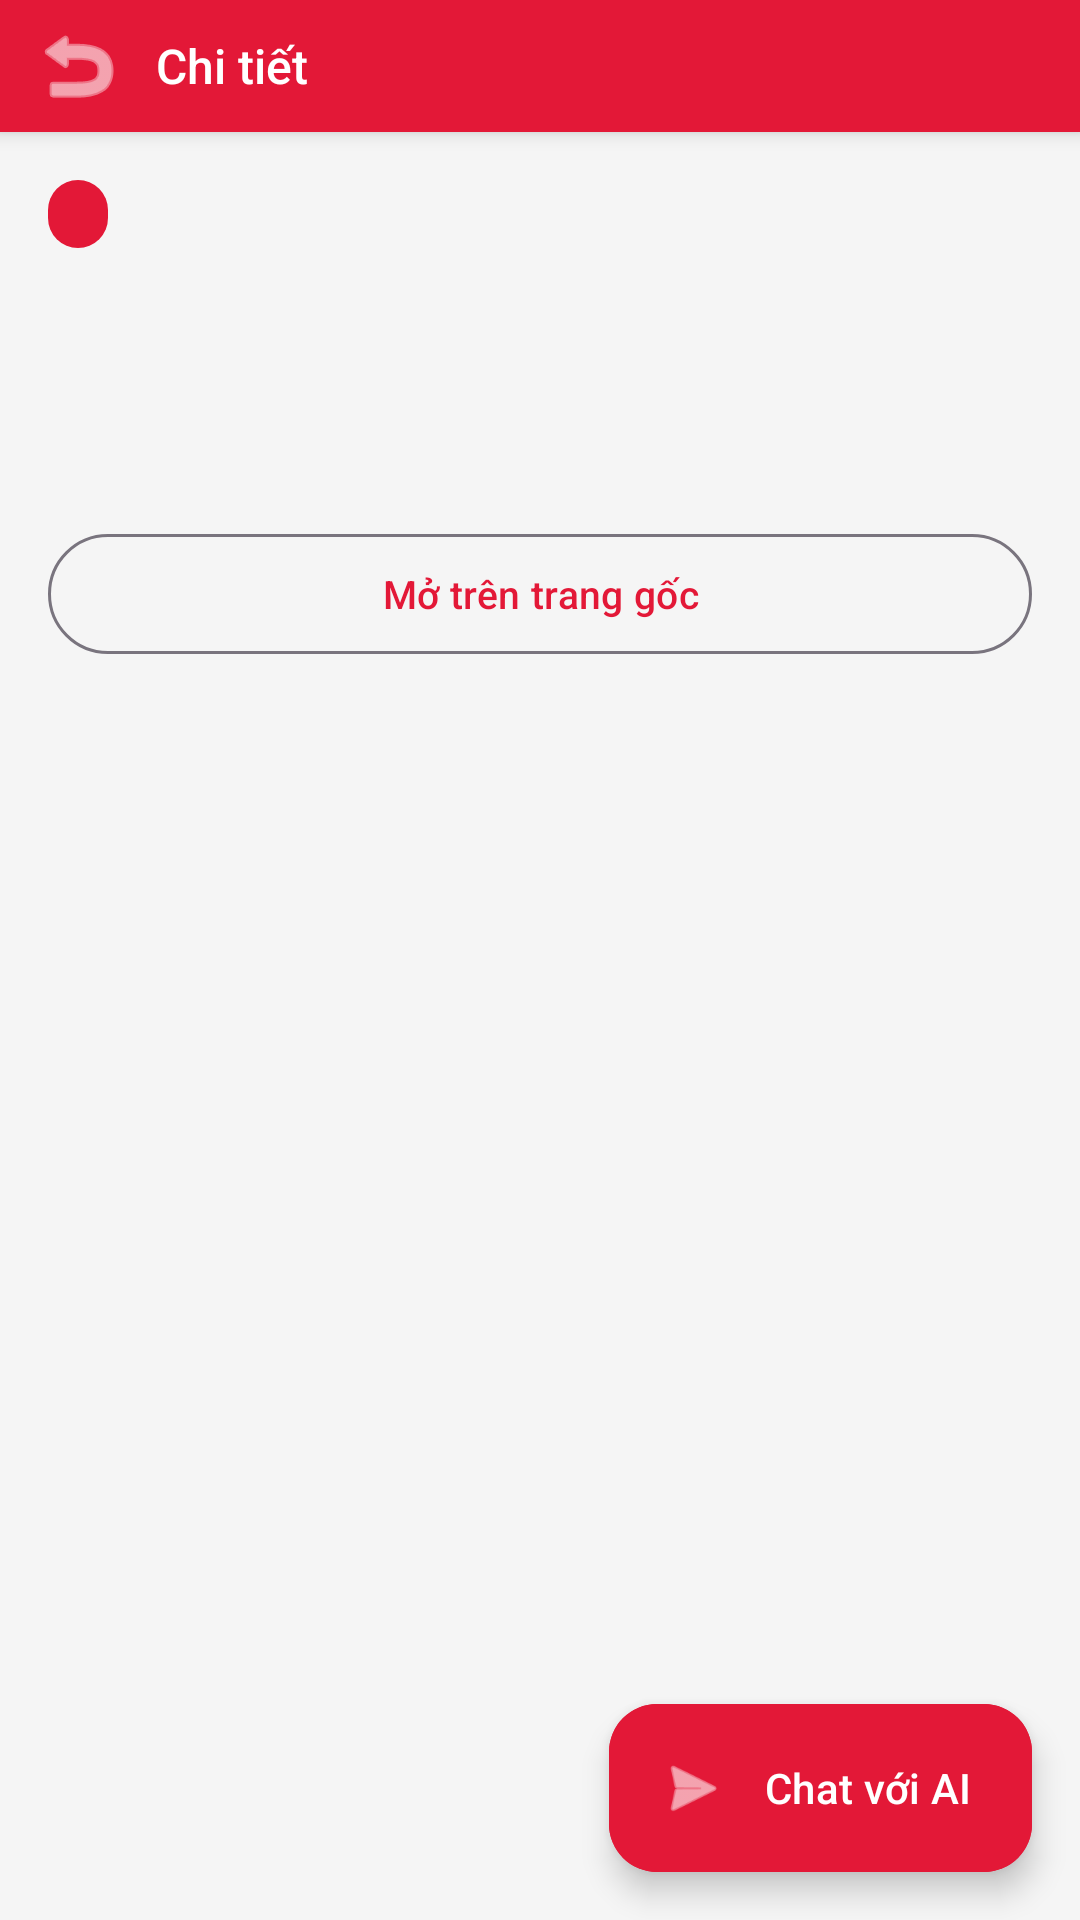

This screen was rendered from an Android layout file. Write that file and the resources it references.
<!-- AndroidManifest.xml: application theme Theme.TodoApp -->
<!-- res/layout/activity_news_detail.xml -->
<?xml version="1.0" encoding="utf-8"?>
<androidx.coordinatorlayout.widget.CoordinatorLayout xmlns:android="http://schemas.android.com/apk/res/android"
    xmlns:app="http://schemas.android.com/apk/res-auto"
    xmlns:tools="http://schemas.android.com/tools"
    android:layout_width="match_parent"
    android:layout_height="match_parent"
    android:background="@color/surface">

    <androidx.constraintlayout.widget.ConstraintLayout
        android:layout_width="match_parent"
        android:layout_height="match_parent">

        
        <LinearLayout
            android:id="@+id/header"
            android:layout_width="match_parent"
            android:layout_height="wrap_content"
            android:background="@color/hust_red"
            android:elevation="4dp"
            android:gravity="center_vertical"
            android:orientation="horizontal"
            android:paddingHorizontal="4dp"
            app:layout_constraintTop_toTopOf="parent">

            <ImageButton
                android:id="@+id/btnBack"
                android:layout_width="44dp"
                android:layout_height="44dp"
                android:background="?android:attr/selectableItemBackgroundBorderless"
                android:contentDescription="Back"
                android:src="@android:drawable/ic_menu_revert"
                app:tint="#FFFFFF" />

            <TextView
                android:layout_width="0dp"
                android:layout_height="wrap_content"
                android:layout_marginStart="4dp"
                android:layout_weight="1"
                android:fontFamily="sans-serif-medium"
                android:text="Chi tiết"
                android:textColor="#FFFFFF"
                android:textSize="16sp" />
        </LinearLayout>

        
        <ScrollView
            android:layout_width="match_parent"
            android:layout_height="0dp"
            app:layout_constraintBottom_toBottomOf="parent"
            app:layout_constraintTop_toBottomOf="@id/header">

            <LinearLayout
                android:id="@+id/contentGroup"
                android:layout_width="match_parent"
                android:layout_height="wrap_content"
                android:orientation="vertical"
                android:paddingHorizontal="16dp"
                android:paddingTop="16dp"
                android:paddingBottom="96dp">

                
                <LinearLayout
                    android:layout_width="match_parent"
                    android:layout_height="wrap_content"
                    android:gravity="center_vertical"
                    android:orientation="horizontal">

                    <TextView
                        android:id="@+id/tvKind"
                        android:layout_width="wrap_content"
                        android:layout_height="wrap_content"
                        android:background="@drawable/bg_news_kind_chip_news"
                        android:paddingHorizontal="10dp"
                        android:paddingVertical="4dp"
                        android:textColor="#FFFFFF"
                        android:textSize="11sp"
                        android:textStyle="bold"
                        tools:text="Tin tức" />

                    <TextView
                        android:id="@+id/tvTag"
                        android:layout_width="wrap_content"
                        android:layout_height="wrap_content"
                        android:layout_marginStart="8dp"
                        android:textColor="@color/hust_red"
                        android:textSize="12sp"
                        android:textStyle="bold"
                        tools:text="CTSV" />

                    <TextView
                        android:layout_width="0dp"
                        android:layout_height="wrap_content"
                        android:layout_weight="1"
                        android:gravity="end"
                        android:id="@+id/tvDate"
                        android:textColor="@color/text_secondary"
                        android:textSize="12sp"
                        tools:text="07/05/2026" />
                </LinearLayout>

                
                <TextView
                    android:id="@+id/tvTitle"
                    android:layout_width="match_parent"
                    android:layout_height="wrap_content"
                    android:layout_marginTop="12dp"
                    android:fontFamily="sans-serif-medium"
                    android:lineSpacingExtra="4dp"
                    android:textColor="@color/text_primary"
                    android:textSize="18sp"
                    tools:text="KẾT QUẢ XÉT CẤP HỌC BỔNG KỲ II NĂM HỌC 2025-2026" />

                
                <TextView
                    android:id="@+id/tvSummary"
                    android:layout_width="match_parent"
                    android:layout_height="wrap_content"
                    android:layout_marginTop="16dp"
                    android:lineSpacingExtra="4dp"
                    android:textColor="@color/text_primary"
                    android:textSize="14sp"
                    tools:text="Nội dung chi tiết..." />

                
                <TextView
                    android:id="@+id/tvAttachmentsHeader"
                    android:layout_width="match_parent"
                    android:layout_height="wrap_content"
                    android:layout_marginTop="24dp"
                    android:layout_marginBottom="8dp"
                    android:drawableStart="@drawable/ic_attach_file"
                    android:drawablePadding="6dp"
                    android:drawableTint="@color/hust_red"
                    android:fontFamily="sans-serif-medium"
                    android:text="Tệp đính kèm"
                    android:textColor="@color/hust_red"
                    android:textSize="13sp"
                    android:visibility="gone"
                    tools:visibility="visible" />

                <androidx.recyclerview.widget.RecyclerView
                    android:id="@+id/rvAttachments"
                    android:layout_width="match_parent"
                    android:layout_height="wrap_content"
                    android:nestedScrollingEnabled="false"
                    android:overScrollMode="never"
                    android:visibility="gone"
                    tools:itemCount="2"
                    tools:listitem="@layout/item_attachment"
                    tools:visibility="visible" />

                <com.google.android.material.button.MaterialButton
                    android:id="@+id/btnOpenSource"
                    style="?attr/materialButtonOutlinedStyle"
                    android:layout_width="match_parent"
                    android:layout_height="wrap_content"
                    android:layout_marginTop="20dp"
                    android:text="Mở trên trang gốc"
                    android:textSize="13sp" />
            </LinearLayout>
        </ScrollView>

        
        <TextView
            android:id="@+id/tvEmpty"
            android:layout_width="wrap_content"
            android:layout_height="wrap_content"
            android:gravity="center"
            android:padding="32dp"
            android:text="Không tìm thấy nội dung.\nVui lòng quay lại danh sách."
            android:textColor="@color/text_hint"
            android:visibility="gone"
            app:layout_constraintBottom_toBottomOf="parent"
            app:layout_constraintEnd_toEndOf="parent"
            app:layout_constraintStart_toStartOf="parent"
            app:layout_constraintTop_toBottomOf="@id/header" />
    </androidx.constraintlayout.widget.ConstraintLayout>

    
    <com.google.android.material.floatingactionbutton.ExtendedFloatingActionButton
        android:id="@+id/fabAiChat"
        android:layout_width="wrap_content"
        android:layout_height="wrap_content"
        android:layout_gravity="bottom|end"
        android:layout_margin="16dp"
        android:backgroundTint="@color/hust_red"
        android:text="Chat với AI"
        android:textColor="#FFFFFF"
        app:icon="@android:drawable/ic_menu_send"
        app:iconTint="#FFFFFF" />
</androidx.coordinatorlayout.widget.CoordinatorLayout>
<!-- res/layout/item_attachment.xml (included above) -->
<?xml version="1.0" encoding="utf-8"?>
<com.google.android.material.card.MaterialCardView
    xmlns:android="http://schemas.android.com/apk/res/android"
    xmlns:app="http://schemas.android.com/apk/res-auto"
    android:layout_width="match_parent"
    android:layout_height="wrap_content"
    android:layout_marginVertical="4dp"
    android:clickable="true"
    android:focusable="true"
    android:foreground="?android:attr/selectableItemBackground"
    app:cardBackgroundColor="@android:color/white"
    app:cardCornerRadius="8dp"
    app:cardElevation="0dp"
    app:strokeColor="#E0E0E0"
    app:strokeWidth="1dp">

    <LinearLayout
        android:layout_width="match_parent"
        android:layout_height="wrap_content"
        android:gravity="center_vertical"
        android:orientation="horizontal"
        android:paddingHorizontal="12dp"
        android:paddingVertical="10dp">

        
        <FrameLayout
            android:layout_width="32dp"
            android:layout_height="32dp">

            <ImageView
                android:id="@+id/icon"
                android:layout_width="match_parent"
                android:layout_height="match_parent"
                android:contentDescription="@null"
                android:src="@drawable/ic_attach_file"
                app:tint="#1976D2" />

            <ProgressBar
                android:id="@+id/progress"
                style="?android:attr/progressBarStyleSmall"
                android:layout_width="24dp"
                android:layout_height="24dp"
                android:layout_gravity="center"
                android:visibility="gone" />
        </FrameLayout>

        <LinearLayout
            android:layout_width="0dp"
            android:layout_height="wrap_content"
            android:layout_marginStart="12dp"
            android:layout_weight="1"
            android:orientation="vertical">

            <TextView
                android:id="@+id/tvName"
                android:layout_width="match_parent"
                android:layout_height="wrap_content"
                android:ellipsize="middle"
                android:fontFamily="sans-serif-medium"
                android:maxLines="1"
                android:textColor="#222222"
                android:textSize="13sp"
                tools:text="proposal.pdf"
                xmlns:tools="http://schemas.android.com/tools" />

            <TextView
                android:id="@+id/tvMeta"
                android:layout_width="match_parent"
                android:layout_height="wrap_content"
                android:layout_marginTop="2dp"
                android:ellipsize="end"
                android:maxLines="1"
                android:textColor="#888888"
                android:textSize="11sp"
                tools:text="PDF · 1.2 MB"
                xmlns:tools="http://schemas.android.com/tools" />
        </LinearLayout>

        
        <ImageView
            android:layout_width="20dp"
            android:layout_height="20dp"
            android:layout_marginStart="8dp"
            android:contentDescription="@null"
            android:src="@android:drawable/ic_menu_view"
            app:tint="#888888" />
    </LinearLayout>
</com.google.android.material.card.MaterialCardView>
<!-- resources referenced by this layout -->
<resources>
  <color name="hust_red">#E31837</color>
  <color name="surface">#F5F5F5</color>
  <color name="text_hint">#AAAAAA</color>
  <color name="text_primary">#1A1A1A</color>
  <color name="text_secondary">#666666</color>
  <!-- drawable bg_news_kind_chip_news (drawable) -->
  <?xml version="1.0" encoding="utf-8"?>
  <shape xmlns:android="http://schemas.android.com/apk/res/android"
      android:shape="rectangle">
      <solid android:color="@color/hust_red" />
      <corners android:radius="10dp" />
  </shape>
  <!-- drawable ic_attach_file (drawable) -->
  <?xml version="1.0" encoding="utf-8"?>
  <vector xmlns:android="http://schemas.android.com/apk/res/android"
      android:width="24dp"
      android:height="24dp"
      android:viewportWidth="24"
      android:viewportHeight="24"
      android:tint="?attr/colorControlNormal">
      <path
          android:fillColor="@android:color/white"
          android:pathData="M16.5,6v11.5c0,2.21 -1.79,4 -4,4s-4,-1.79 -4,-4V5c0,-1.38 1.12,-2.5 2.5,-2.5s2.5,1.12 2.5,2.5v10.5c0,0.55 -0.45,1 -1,1s-1,-0.45 -1,-1V6H10v9.5c0,1.38 1.12,2.5 2.5,2.5s2.5,-1.12 2.5,-2.5V5c0,-2.21 -1.79,-4 -4,-4S7,2.79 7,5v12.5c0,3.04 2.46,5.5 5.5,5.5s5.5,-2.46 5.5,-5.5V6h-1.5z" />
  </vector>
  <style name="Theme.TodoApp" parent="Base.Theme.TodoApp">
          <item name="android:windowOptOutEdgeToEdgeEnforcement" tools:targetApi="35">true</item>
      </style>
  <style name="Base.Theme.TodoApp" parent="Theme.Material3.DayNight.NoActionBar">
          <item name="colorPrimary">@color/hust_red</item>
          <item name="colorOnPrimary">@color/white</item>
          <item name="colorPrimaryContainer">@color/hust_red_light</item>
          <item name="colorOnPrimaryContainer">@color/hust_red_dark</item>
          <item name="colorSecondary">@color/hust_red_dark</item>
          <item name="colorOnSecondary">@color/white</item>
          <item name="colorSurface">@color/white</item>
          <item name="colorOnSurface">@color/text_primary</item>
          <item name="android:colorBackground">@color/surface</item>
      </style>
  <color name="white">#FFFFFFFF</color>
  <color name="hust_red_light">#FFEBEE</color>
  <color name="hust_red_dark">#A81020</color>
</resources>
